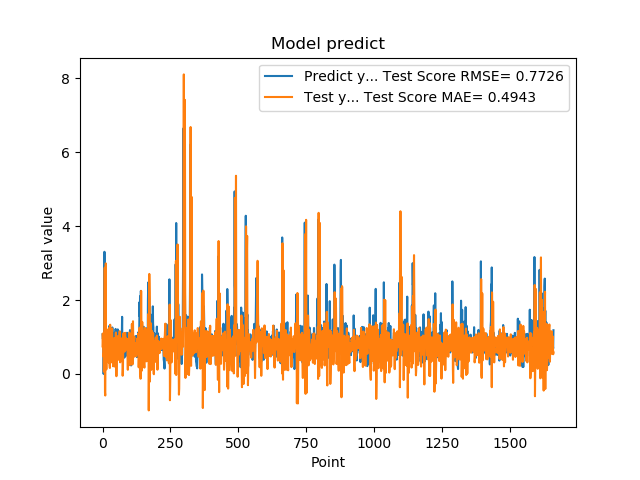

Values plotted in this chart, from the file beside it:
1.074290990829999792e+00, 7.457890204539437962e-01
9.521890282630000035e-01, 1.094118568194104801e+00
9.879170060160000766e-01, 7.839539116836700128e-01
1.011654973029999960e+00, 4.725541262083704508e-01
0.000000000000000000e+00, 5.580881174831522351e-01
7.643579840659999736e-01, 6.089026743973935396e-02
7.788103222849999119e-01, 9.685007705969170821e-01
3.306220054629999794e+00, 1.265158474031350400e+00
1.055441975589999970e+00, 2.875947491851015059e+00
7.543110251430000801e-01, -5.001391077915646743e-01
7.915459871289999283e-01, -5.827840667115697926e-01
1.409499049189999909e+00, 8.421185503357332403e-01
8.875439763070001042e-01, 2.992499542644692312e+00
6.401469707490000660e-01, 4.393942534471075856e-01
5.082880258560000808e-01, 1.244161752929890535e-01
8.640019893649999450e-01, 4.676506382109055227e-01
5.725920200349999822e-01, 1.204902021971378856e+00
8.469420075419999971e-01, 8.489888129426059749e-01
9.181020259860001032e-01, 8.704595517711199992e-01
7.976629734039999420e-01, 8.373442243335876833e-01
9.608020186419998776e-01, 7.010734263017156520e-01
9.555831551549999192e-01, 6.750179860377509833e-01
3.470349907879999862e-01, 7.343852630322943442e-01
9.546210169789999256e-01, 3.041769501784139518e-01
1.293938040730000072e+00, 9.447459623640079851e-01
5.251880288119999962e-01, 1.251096418844228841e+00
4.773890078070000542e-01, 2.442479537306206649e-01
1.275226235389999907e+00, 1.615872020268589726e-01
8.723750114439999814e-01, 1.332949150876987954e+00
8.355640172959999390e-01, 8.879661450535443201e-01
7.321749925609999377e-01, 3.051899250803814523e-01
7.640249729160000225e-01, 4.256326093084690787e-01
4.072830080990000323e-01, 8.633627818992923864e-01
4.752210080619999610e-01, 6.180447369525016166e-01
8.781340122220000488e-01, 8.433979706945822219e-01
7.414129972460000717e-01, 1.230658567316256891e+00
1.258002042770000051e+00, 9.445340237507404701e-01
1.069700956339999953e+00, 8.591093820143753668e-01
7.274609804150000691e-01, 4.710320789256771112e-01
7.892770171170000459e-01, 2.073870286458267820e-01
6.237750053410000550e-01, 4.773767371526158043e-01
6.914690136910000007e-01, 7.694352562486550529e-01
8.557710051540000640e-01, 8.984101826971777616e-01
7.093830108640000187e-01, 9.699118325310348565e-01
1.014547944070000041e+00, 7.876896537576471014e-01
1.115731000900000103e+00, 8.495230895802952098e-01
4.182830154900000208e-01, 7.924037743807224032e-01
1.002280950550000105e+00, 1.882326704145295404e-01
1.218860983849999968e+00, 7.827050550262707462e-01
1.143296003339999922e+00, 1.123408778341870917e+00
6.528189778330000248e-01, 6.499608806783245818e-01
6.746559739110000731e-01, -6.056460290147103187e-02
6.009536385540000802e-01, 4.854026209302836903e-01
6.694570183749999348e-01, 8.445496482202480282e-01
6.538079977039999990e-01, 1.003033259358536489e+00
7.814120054240000224e-01, 9.052309372799983711e-01
1.206303954120000022e+00, 9.451802757134057931e-01
8.469259738919999725e-01, 1.027316591383048650e+00
8.286409974099999687e-01, 4.740619309685311644e-01
6.482390165329999787e-01, 3.854362886869812099e-01
5.623700022700000023e-01, 5.180493193661469542e-01
... 1,599 more rows
